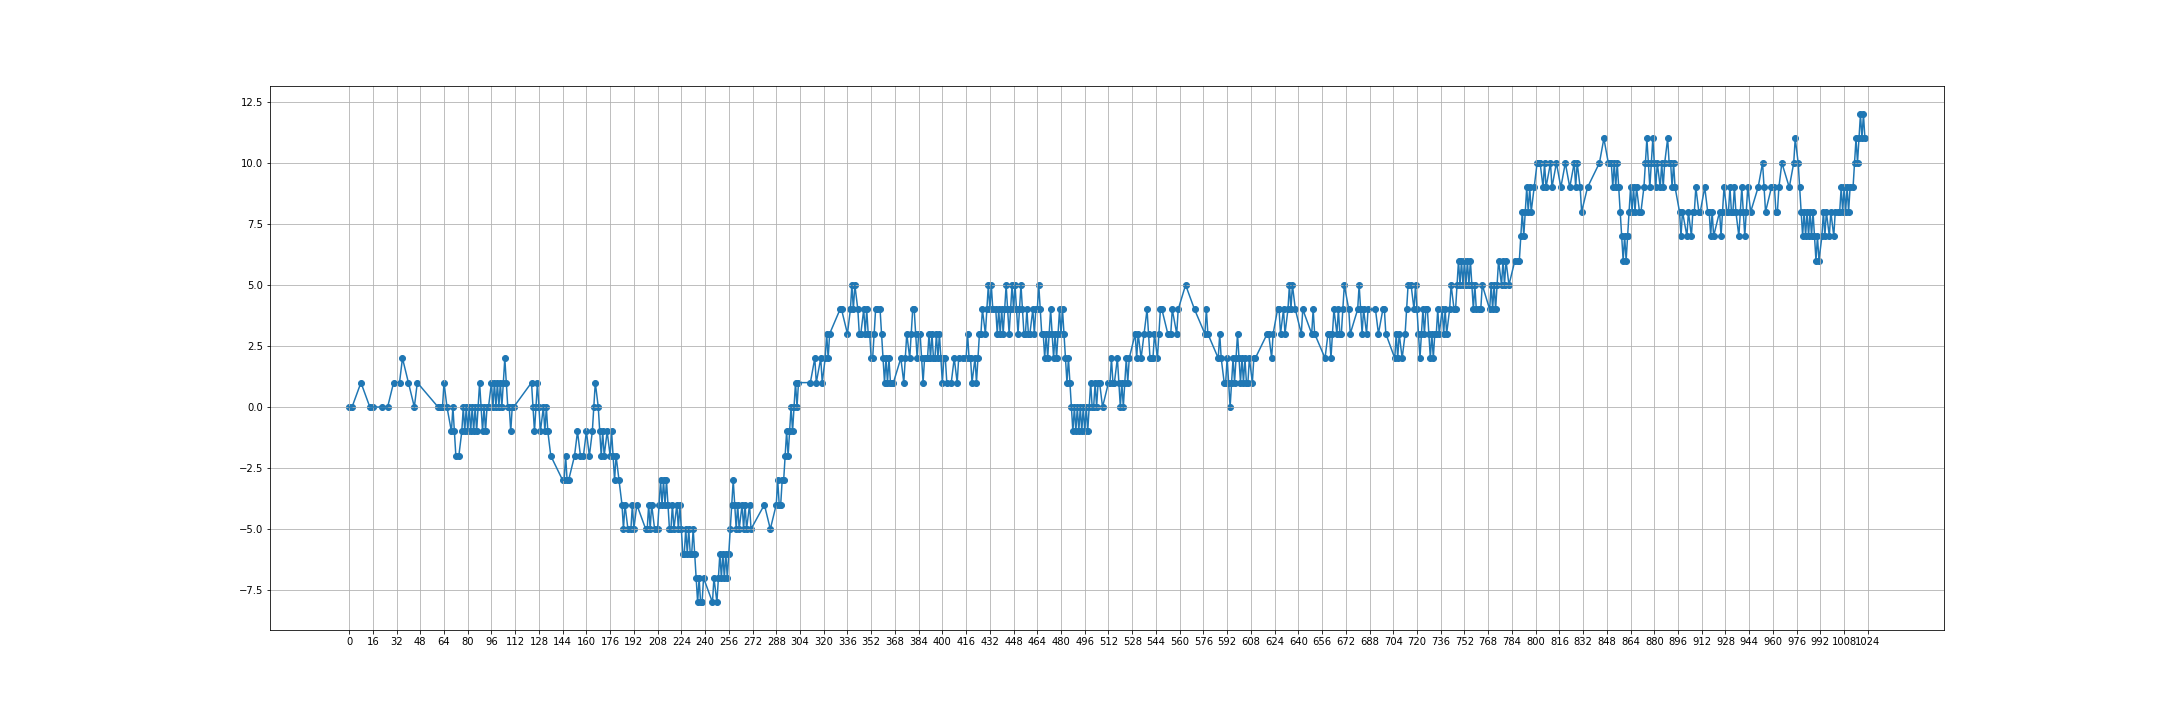

The table this chart was drawn from, first rows:
0.0, 0
2.0, 0
8.0, 1
14.0, 0
16.0, 0
22.0, 0
26.0, 0
30.0, 1
34.0, 1
36.0, 2
40.0, 1
44.0, 0
46.0, 1
60.0, 0
61.0, 0
62.0, 0
63.0, 0
64.0, 1
66.0, 0
69.0, -1
70.0, 0
71.0, -1
72.0, -2
74.0, -2
76.0, -1
77.0, 0
78.0, -1
79.0, 0
80.0, -1
81.0, 0
82.0, -1
83.0, 0
84.0, -1
85.0, 0
86.0, -1
87.0, 0
88.0, 1
89.0, 0
90.0, -1
91.0, 0
92.0, -1
93.0, 0
94.0, 0
96.0, 1
97.0, 0
98.0, 1
99.0, 0
100.0, 1
101.0, 0
102.0, 1
103.0, 0
104.0, 1
105.0, 2
106.0, 1
107.0, 0
108.0, 0
109.0, -1
110.0, 0
111.0, 0
123.0, 1
124.0, 0
... 621 more rows
